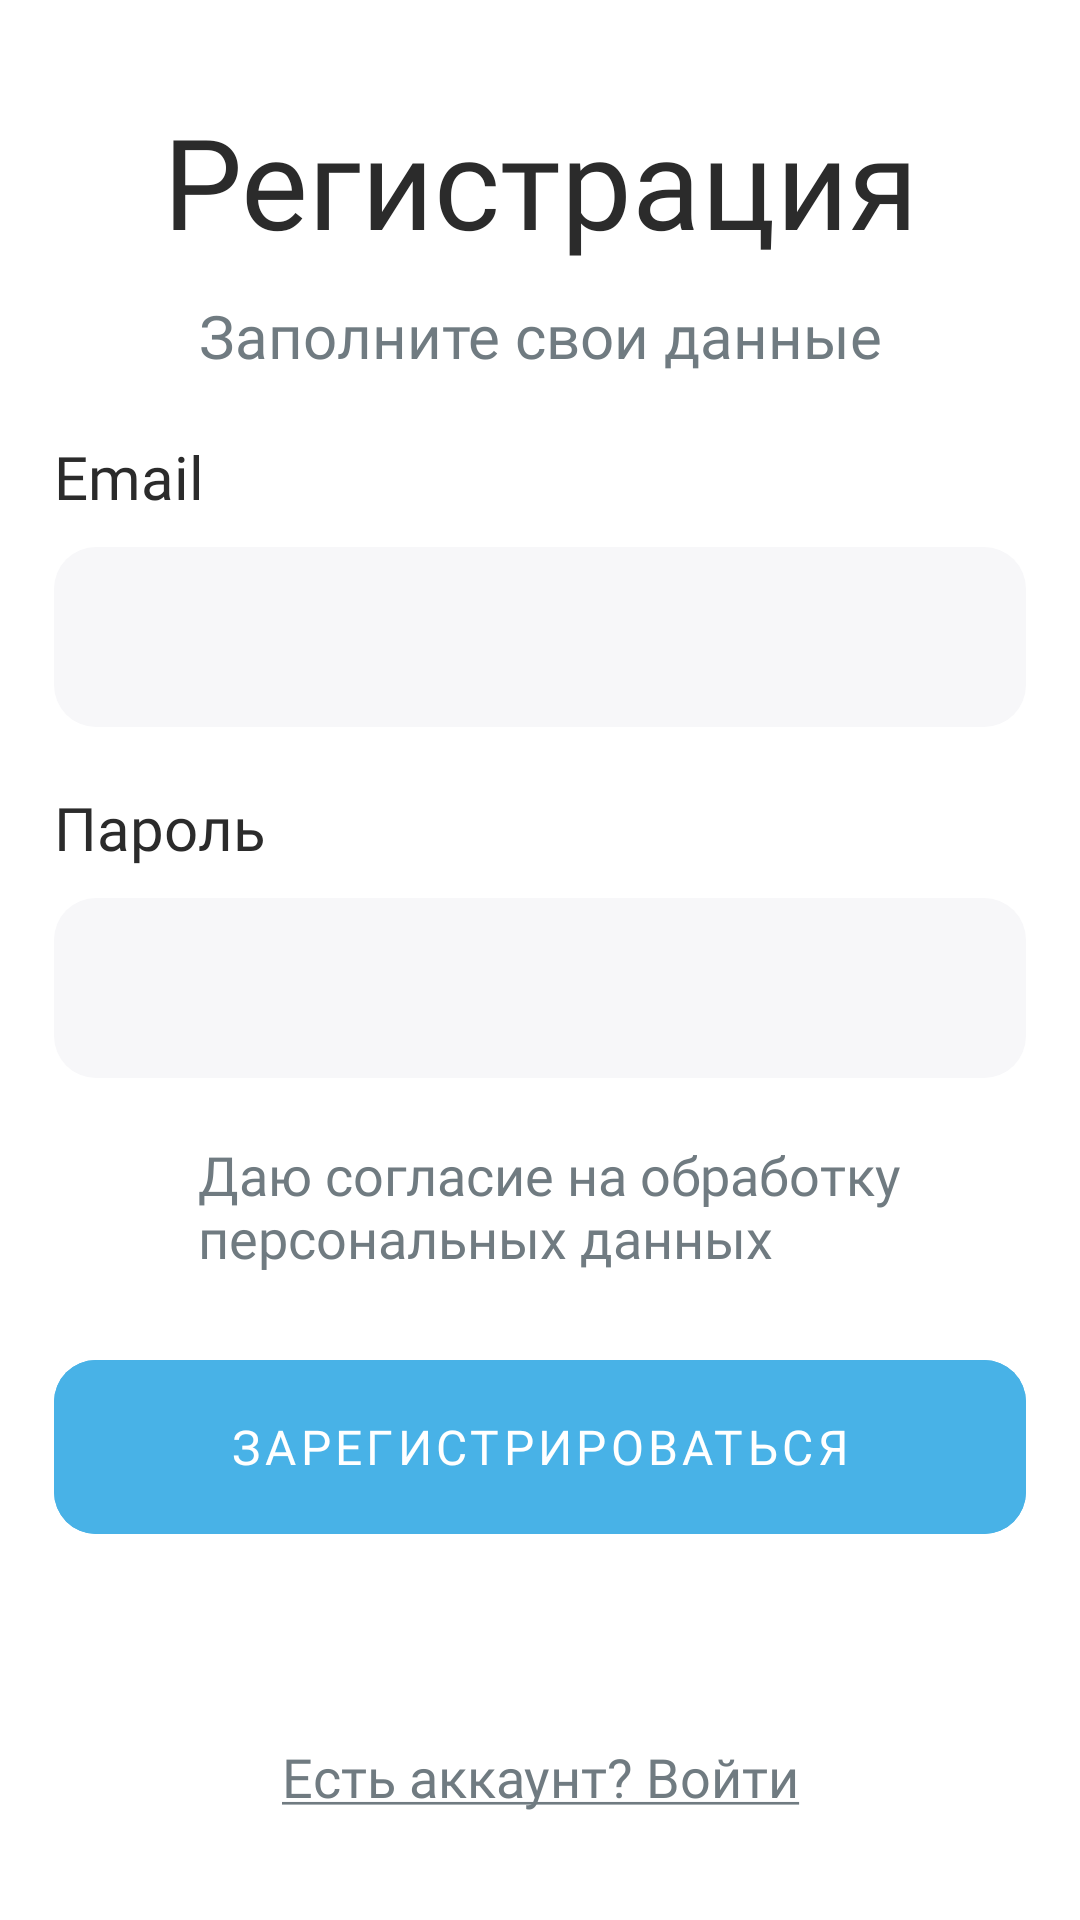

This screen was rendered from an Android layout file. Write that file and the resources it references.
<!-- AndroidManifest.xml: application theme Theme.MatuleMe -->
<!-- res/layout/activity_register.xml -->
<?xml version="1.0" encoding="utf-8"?>
<androidx.constraintlayout.widget.ConstraintLayout
    xmlns:android="http://schemas.android.com/apk/res/android"
    xmlns:app="http://schemas.android.com/apk/res-auto"
    xmlns:tools="http://schemas.android.com/tools"
    android:layout_width="match_parent"
    android:layout_height="match_parent"
    android:background="@color/white"
    tools:context=".presentation.register.RegisterActivity">

    <androidx.constraintlayout.widget.Guideline
        android:id="@+id/guideline_start"
        android:layout_width="0dp"
        android:layout_height="0dp"
        android:orientation="vertical"
        app:layout_constraintGuide_percent="0.05" />

    <androidx.constraintlayout.widget.Guideline
        android:id="@+id/guideline_end"
        android:layout_width="0dp"
        android:layout_height="0dp"
        android:orientation="vertical"
        app:layout_constraintGuide_percent="0.95" />

    <androidx.constraintlayout.widget.Guideline
        android:id="@+id/guideline_top"
        android:layout_width="0dp"
        android:layout_height="0dp"
        android:orientation="horizontal"
        app:layout_constraintGuide_percent="0.05" />

    <androidx.constraintlayout.widget.Guideline
        android:id="@+id/guideline_login"
        android:layout_width="0dp"
        android:layout_height="0dp"
        android:orientation="horizontal"
        app:layout_constraintGuide_percent="0.9" />

    <androidx.constraintlayout.widget.Guideline
        android:id="@+id/guideline_bottom"
        android:layout_width="0dp"
        android:layout_height="0dp"
        android:orientation="horizontal"
        app:layout_constraintGuide_percent="0.95" />

    <com.google.android.material.textview.MaterialTextView
        android:id="@+id/tv_greeting"
        android:layout_width="0dp"
        android:layout_height="wrap_content"
        android:text="@string/register_title"
        android:textSize="42sp"
        android:textAlignment="center"
        android:textColor="@color/text_color"
        android:fontFamily="@font/raleway_bold"
        app:layout_constraintTop_toBottomOf="@id/guideline_top"
        app:layout_constraintStart_toEndOf="@id/guideline_start"
        app:layout_constraintEnd_toStartOf="@id/guideline_end"/>

    <com.google.android.material.textview.MaterialTextView
        android:id="@+id/tv_auth_prompt"
        android:layout_width="0dp"
        android:layout_height="wrap_content"
        android:layout_marginTop="10dp"
        android:text="@string/auth_prompt"
        android:textSize="20sp"
        android:textAlignment="center"
        android:fontFamily="@font/raleway_semibold"
        android:textColor="@color/sub_text_dark_color"
        app:layout_constraintTop_toBottomOf="@id/tv_greeting"
        app:layout_constraintStart_toEndOf="@id/guideline_start"
        app:layout_constraintEnd_toStartOf="@id/guideline_end"/>

    <androidx.constraintlayout.widget.ConstraintLayout
        android:id="@+id/cl_email"
        android:layout_width="0dp"
        android:layout_height="wrap_content"
        android:layout_marginTop="20dp"
        app:layout_constraintTop_toBottomOf="@id/tv_auth_prompt"
        app:layout_constraintStart_toEndOf="@id/guideline_start"
        app:layout_constraintEnd_toStartOf="@id/guideline_end">

        <com.google.android.material.textview.MaterialTextView
            android:id="@+id/tv_email"
            android:layout_width="0dp"
            android:layout_height="wrap_content"
            android:text="@string/email"
            android:textSize="20sp"
            android:textColor="@color/text_color"
            android:fontFamily="@font/raleway_semibold"
            app:layout_constraintTop_toTopOf="parent"
            app:layout_constraintStart_toStartOf="parent"
            app:layout_constraintEnd_toEndOf="parent"
            app:layout_constraintBottom_toTopOf="@id/til_email" />

        <com.google.android.material.textfield.TextInputLayout
            android:id="@+id/til_email"
            android:layout_height="60dp"
            android:layout_marginTop="10dp"
            app:layout_constraintTop_toBottomOf="@id/tv_email"
            app:layout_constraintStart_toStartOf="parent"
            app:layout_constraintEnd_toEndOf="parent"
            style="@style/TextInputLayoutStyle">

            <com.google.android.material.textfield.TextInputEditText
                android:id="@+id/et_email"
                android:inputType="textEmailAddress"
                style="@style/TextInputEditTextStyle" />
        </com.google.android.material.textfield.TextInputLayout>
    </androidx.constraintlayout.widget.ConstraintLayout>

    <androidx.constraintlayout.widget.ConstraintLayout
        android:id="@+id/cl_password"
        android:layout_width="0dp"
        android:layout_height="wrap_content"
        android:layout_marginTop="20dp"
        app:layout_constraintTop_toBottomOf="@id/cl_email"
        app:layout_constraintStart_toEndOf="@id/guideline_start"
        app:layout_constraintEnd_toStartOf="@id/guideline_end">

        <com.google.android.material.textview.MaterialTextView
            android:id="@+id/tv_password"
            android:layout_width="0dp"
            android:layout_height="wrap_content"
            android:text="@string/password"
            android:textSize="20sp"
            android:textColor="@color/text_color"
            android:fontFamily="@font/raleway_semibold"
            app:layout_constraintTop_toTopOf="parent"
            app:layout_constraintStart_toStartOf="parent"
            app:layout_constraintEnd_toEndOf="parent"
            app:layout_constraintBottom_toTopOf="@id/til_password" />

        <com.google.android.material.textfield.TextInputLayout
            android:id="@+id/til_password"
            android:layout_height="60dp"
            android:layout_marginTop="10dp"
            app:layout_constraintTop_toBottomOf="@id/tv_password"
            app:layout_constraintStart_toStartOf="parent"
            app:layout_constraintEnd_toEndOf="parent"
            app:endIconDrawable="@drawable/ic_eye_close"
            style="@style/TextInputLayoutStyle">

            <com.google.android.material.textfield.TextInputEditText
                android:id="@+id/et_password"
                android:inputType="textPassword"
                style="@style/TextInputEditTextStyle" />
        </com.google.android.material.textfield.TextInputLayout>
    </androidx.constraintlayout.widget.ConstraintLayout>

    <androidx.constraintlayout.widget.ConstraintLayout
        android:id="@+id/cl_consent"
        android:layout_width="0dp"
        android:layout_height="wrap_content"
        android:layout_marginTop="20dp"
        app:layout_constraintTop_toBottomOf="@id/cl_password"
        app:layout_constraintStart_toEndOf="@id/guideline_start"
        app:layout_constraintEnd_toStartOf="@id/guideline_end">

        <CheckBox
            android:id="@+id/cb_consent"
            android:layout_width="wrap_content"
            android:layout_height="wrap_content"
            app:layout_constraintTop_toTopOf="parent"
            app:layout_constraintStart_toStartOf="parent"
            app:layout_constraintVertical_bias="0" />

        <com.google.android.material.textview.MaterialTextView
            android:id="@+id/tv_privacy_policy"
            android:layout_width="0dp"
            android:layout_height="wrap_content"
            android:text="@string/privacy_policy"
            android:textSize="18sp"
            android:fontFamily="@font/raleway_semibold"
            android:textColor="@color/sub_text_dark_color"
            app:paddingStart="8dp"
            app:layout_constraintTop_toTopOf="parent"
            app:layout_constraintStart_toEndOf="@id/cb_consent"
            app:layout_constraintEnd_toEndOf="parent"
            app:layout_constraintVertical_bias="0" />
    </androidx.constraintlayout.widget.ConstraintLayout>


    <com.google.android.material.button.MaterialButton
        android:id="@+id/btn_register"
        style="@style/ButtonStyle"
        android:layout_height="70dp"
        android:layout_marginTop="20dp"
        android:text="@string/sign_up"
        app:layout_constraintBottom_toTopOf="@id/guideline_login"
        app:layout_constraintEnd_toEndOf="@id/guideline_end"
        app:layout_constraintStart_toStartOf="@id/guideline_start"
        app:layout_constraintTop_toBottomOf="@id/cl_consent"
        app:layout_constraintVertical_bias="0" />

    <com.google.android.material.textview.MaterialTextView
        android:id="@+id/tv_login_prompt"
        android:layout_width="0dp"
        android:layout_height="wrap_content"
        android:text="@string/login_prompt_underlined"
        android:textSize="18sp"
        android:textAlignment="center"
        android:fontFamily="@font/raleway_semibold"
        android:textColor="@color/sub_text_dark_color"
        app:layout_constraintTop_toTopOf="@id/guideline_login"
        app:layout_constraintBottom_toTopOf="@id/guideline_bottom"
        app:layout_constraintStart_toEndOf="@id/guideline_start"
        app:layout_constraintEnd_toStartOf="@id/guideline_end" />
</androidx.constraintlayout.widget.ConstraintLayout>
<!-- resources referenced by this layout -->
<resources>
  <color name="sub_text_dark_color">#FF707B81</color>
  <color name="text_color">#FF2B2B2B</color>
  <color name="white">#FFFFFFFF</color>
  <string name="auth_prompt">Заполните свои данные</string>
  <string name="email">Email</string>
  <string name="login_prompt_underlined"><u>Есть аккаунт? Войти</u></string>
  <string name="password">Пароль</string>
  <string name="privacy_policy">Даю согласие на обработку персональных данных</string>
  <string name="register_title">Регистрация</string>
  <string name="sign_up">Зарегистрироваться</string>
  <style name="ButtonStyle" parent="Widget.MaterialComponents.Button">
          <item name="android:layout_width">0dp</item>
          <item name="android:layout_height">75dp</item>
          <item name="android:backgroundTint">@color/accent_color</item>
          <item name="android:textColor">@color/white</item>
          <item name="android:textSize">16sp</item>
          <item name="android:stateListAnimator">@null</item>
          <item name="cornerRadius">14dp</item>
          <item name="fontFamily">@font/raleway_semibold</item>
      </style>
  <style name="TextInputEditTextStyle" parent="Widget.MaterialComponents.TextInputEditText.OutlinedBox">
          <item name="android:layout_width">match_parent</item>
          <item name="android:layout_height">match_parent</item>
          <item name="android:textColor">@color/sub_text_dark_color</item>
          <item name="android:textCursorDrawable">@drawable/cursor_black</item>
          <item name="boxStrokeWidth">0dp</item>
          <item name="boxStrokeWidthFocused">0dp</item>
      </style>
  <style name="TextInputLayoutStyle" parent="Widget.MaterialComponents.TextInputLayout.FilledBox">
          <item name="android:layout_width">0dp</item>
          <item name="android:layout_height">75dp</item>
          <item name="fontFamily">@font/raleway_semibold</item>
          <item name="android:textColorHint">@color/hint_color</item>
          <item name="boxBackgroundColor">@color/background_color</item>
          <item name="boxStrokeWidth">0dp</item>
          <item name="boxStrokeWidthFocused">0dp</item>
          <item name="boxCornerRadiusTopStart">14dp</item>
          <item name="boxCornerRadiusTopEnd">14dp</item>
          <item name="boxCornerRadiusBottomEnd">14dp</item>
          <item name="boxCornerRadiusBottomStart">14dp</item>
          <item name="endIconMode">custom</item>
          <item name="endIconTint">@color/black</item>
          <item name="startIconTint">@color/black</item>
      </style>
  <style name="Theme.MatuleMe" parent="Theme.MaterialComponents.NoActionBar">
      </style>
  <color name="accent_color">#FF48B2E7</color>
  <!-- drawable cursor_black (drawable) -->
  <?xml version="1.0" encoding="utf-8"?>
  <selector xmlns:android="http://schemas.android.com/apk/res/android">
      <item android:drawable="@android:color/black" android:state_focused="true"/>
      <item android:drawable="@android:color/black"/>
  </selector>
  <color name="hint_color">#FF6A6A6A</color>
  <color name="background_color">#FFF7F7F9</color>
  <color name="black">#FF000000</color>
</resources>
